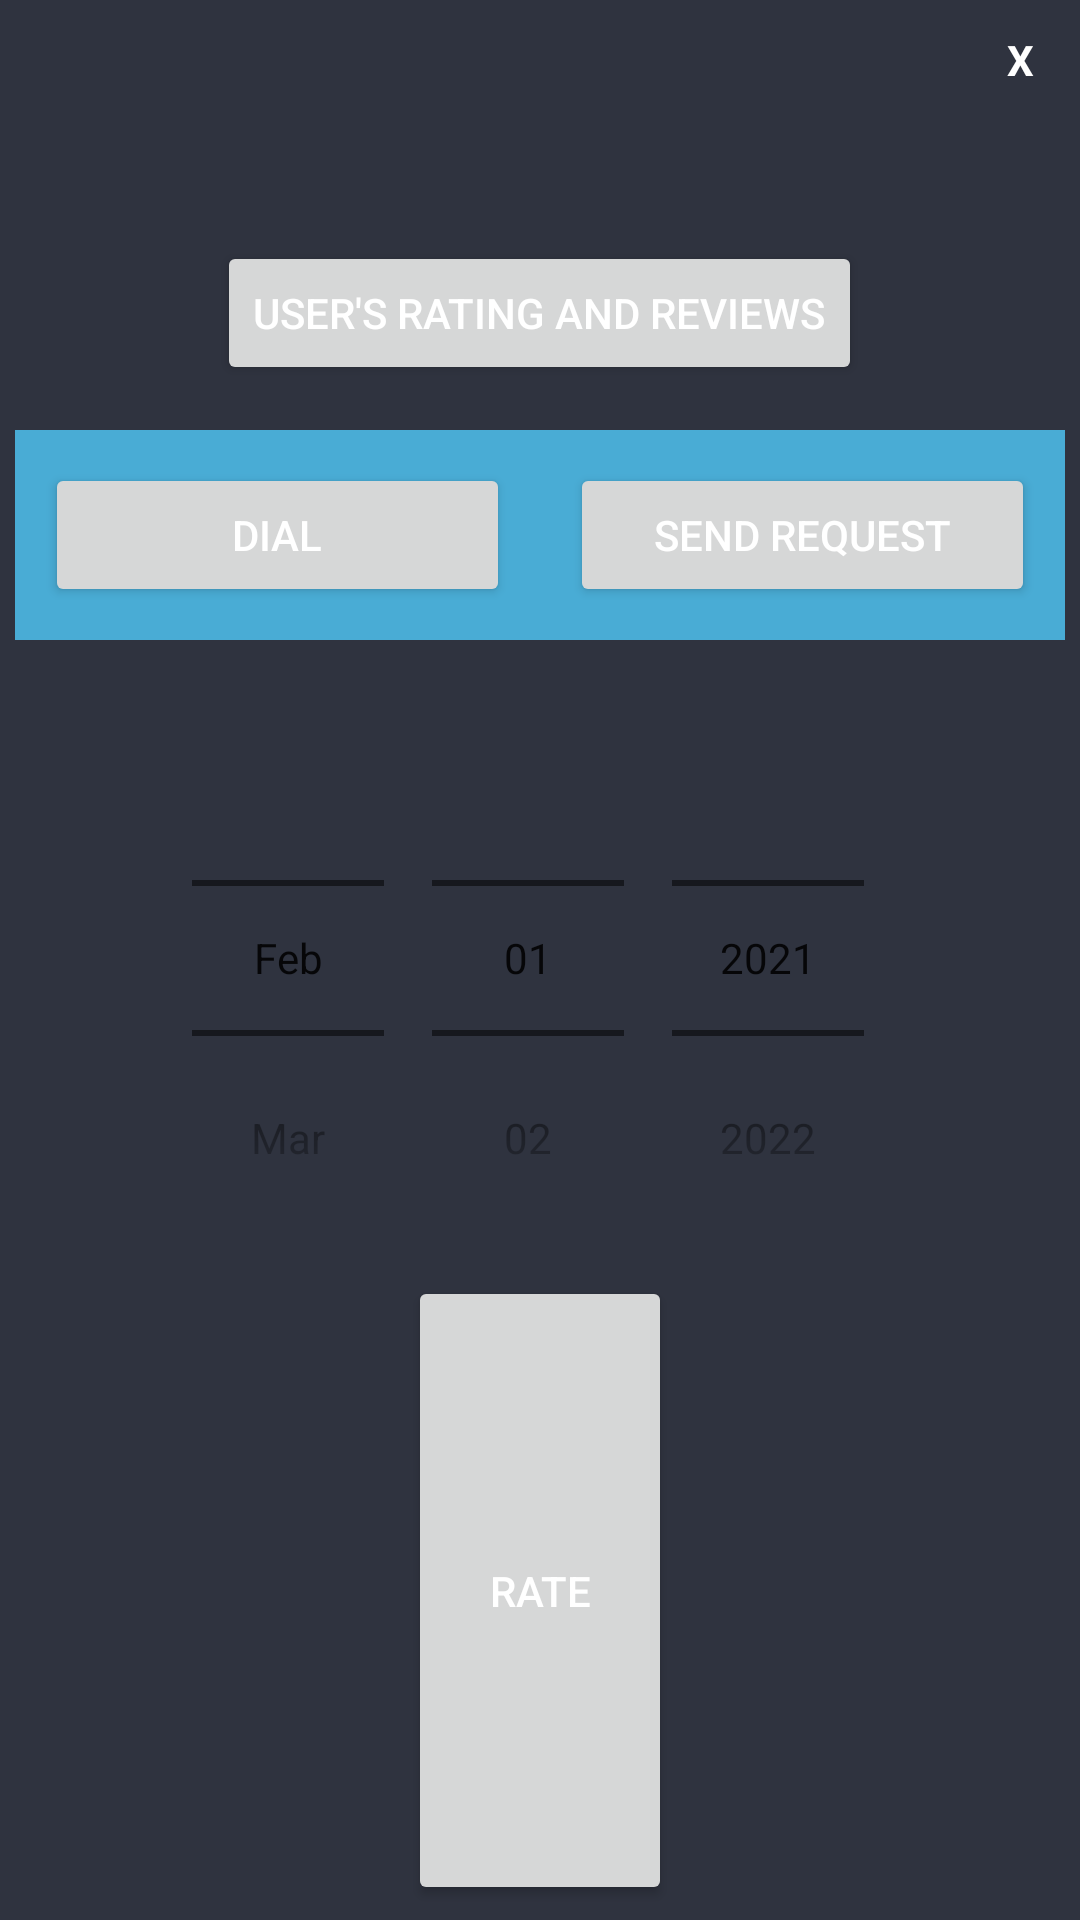

Here is an Android app screen rendered from its layout file. Give the layout XML and the strings, colors and styles it references.
<!-- AndroidManifest.xml: application theme Theme.SafetyServices -->
<!-- res/layout/given_service_user_popup_results.xml -->
<?xml version="1.0" encoding="utf-8"?>
<LinearLayout xmlns:android="http://schemas.android.com/apk/res/android"
    android:orientation="vertical"
    android:layout_width="350dp"
    android:layout_height="475dp"
    android:background="@color/colorPrimaryDark"
    android:padding="5dp"
    android:layout_gravity="center">
    <TextView
        android:id="@+id/txtclosing"
        android:layout_width="30dp"
        android:layout_height="30dp"
        android:textColor="@color/white"
        android:text="X"
        android:textStyle="bold"
        android:layout_gravity="end"
        android:gravity="center"
        android:background="@drawable/circle_background"/>
    <LinearLayout
        android:layout_width="match_parent"
        android:layout_height="wrap_content"
        android:orientation="vertical">

        <TextView
            android:id="@+id/userNameTxt"
            android:layout_width="wrap_content"
            android:layout_height="wrap_content"
            android:layout_gravity="center_horizontal"
            android:layout_marginTop="5dp"
            android:gravity="center"
            android:textColor="@color/white"
            android:textSize="30sp"
            android:textStyle="bold" />

        <Button
            android:id="@+id/showUserRatingsBtn"
            android:layout_width="wrap_content"
            android:layout_height="wrap_content"
            android:layout_gravity="center_horizontal"
            android:layout_marginLeft="10dp"
            android:layout_marginRight="10dp"
            android:layout_weight="1"
            android:text="user's rating and reviews"
            android:textColor="#FFFFFF" />
    </LinearLayout>
    <LinearLayout
        android:layout_marginTop="15dp"
        android:orientation="horizontal"
        android:layout_width="match_parent"
        android:layout_height="wrap_content">

        <LinearLayout
            android:layout_width="0dp"
            android:layout_height="70dp"
            android:layout_weight="1"
            android:background="@color/bluelight"
            android:gravity="center"
            android:orientation="vertical"
            android:paddingLeft="10dp"
            android:paddingRight="10dp">

            <Button
                android:id="@+id/dialBtn"
                android:layout_width="match_parent"
                android:layout_height="wrap_content"
                android:onClick="dial"
                android:text="Dial"
                android:textColor="#FFFFFF" />
        </LinearLayout>

        <LinearLayout
            android:layout_width="0dp"
            android:layout_height="70dp"
            android:layout_weight="1"
            android:background="@color/bluelight"
            android:gravity="center"
            android:orientation="vertical"
            android:paddingLeft="10dp"
            android:paddingRight="10dp">

            <Button
                android:id="@+id/sendRequestBtn"
                android:layout_width="match_parent"
                android:layout_height="wrap_content"
                android:text="Send Request"
                android:textColor="#FFFFFF" />
        </LinearLayout>


    </LinearLayout>

    <DatePicker
        android:id="@+id/datePicker"
        android:layout_width="wrap_content"
        android:layout_height="wrap_content"
        android:layout_gravity="center"
        android:calendarViewShown="false"
        android:datePickerMode="spinner"

        android:minDate="02/01/2021" />

    <Button
        android:id="@+id/rateUserBtn"
        android:layout_width="wrap_content"
        android:layout_height="wrap_content"
        android:layout_gravity="center_horizontal"
        android:layout_marginLeft="10dp"
        android:layout_marginRight="10dp"
        android:layout_weight="1"
        android:text="Rate"
        android:textColor="#FFFFFF" />

</LinearLayout>
<!-- resources referenced by this layout -->
<resources>
  <color name="bluelight">#49acd5</color>
  <color name="colorPrimaryDark">#2f333f</color>
  <color name="white">#FFFFFFFF</color>
  <style name="Theme.SafetyServices" parent="Theme.MaterialComponents.DayNight.DarkActionBar">
          
         
          <item name="colorPrimary">@color/purple_300</item>
          <item name="colorPrimaryVariant">@color/purple_700</item>
          <item name="colorOnPrimary">@color/purple_300</item>
          
          <item name="colorSecondary">@color/teal_200</item>
          <item name="colorSecondaryVariant">@color/teal_700</item>
          <item name="colorOnSecondary">@color/black</item>
          
          <item name="android:statusBarColor" tools:targetApi="l">?attr/colorOnPrimary</item>
          
      </style>
  <color name="purple_300">#ca5acf</color>
  <color name="purple_700">#FF3700B3</color>
  <color name="teal_200">#FF03DAC5</color>
  <color name="teal_700">#FF018786</color>
  <color name="black">#FF000000</color>
</resources>
